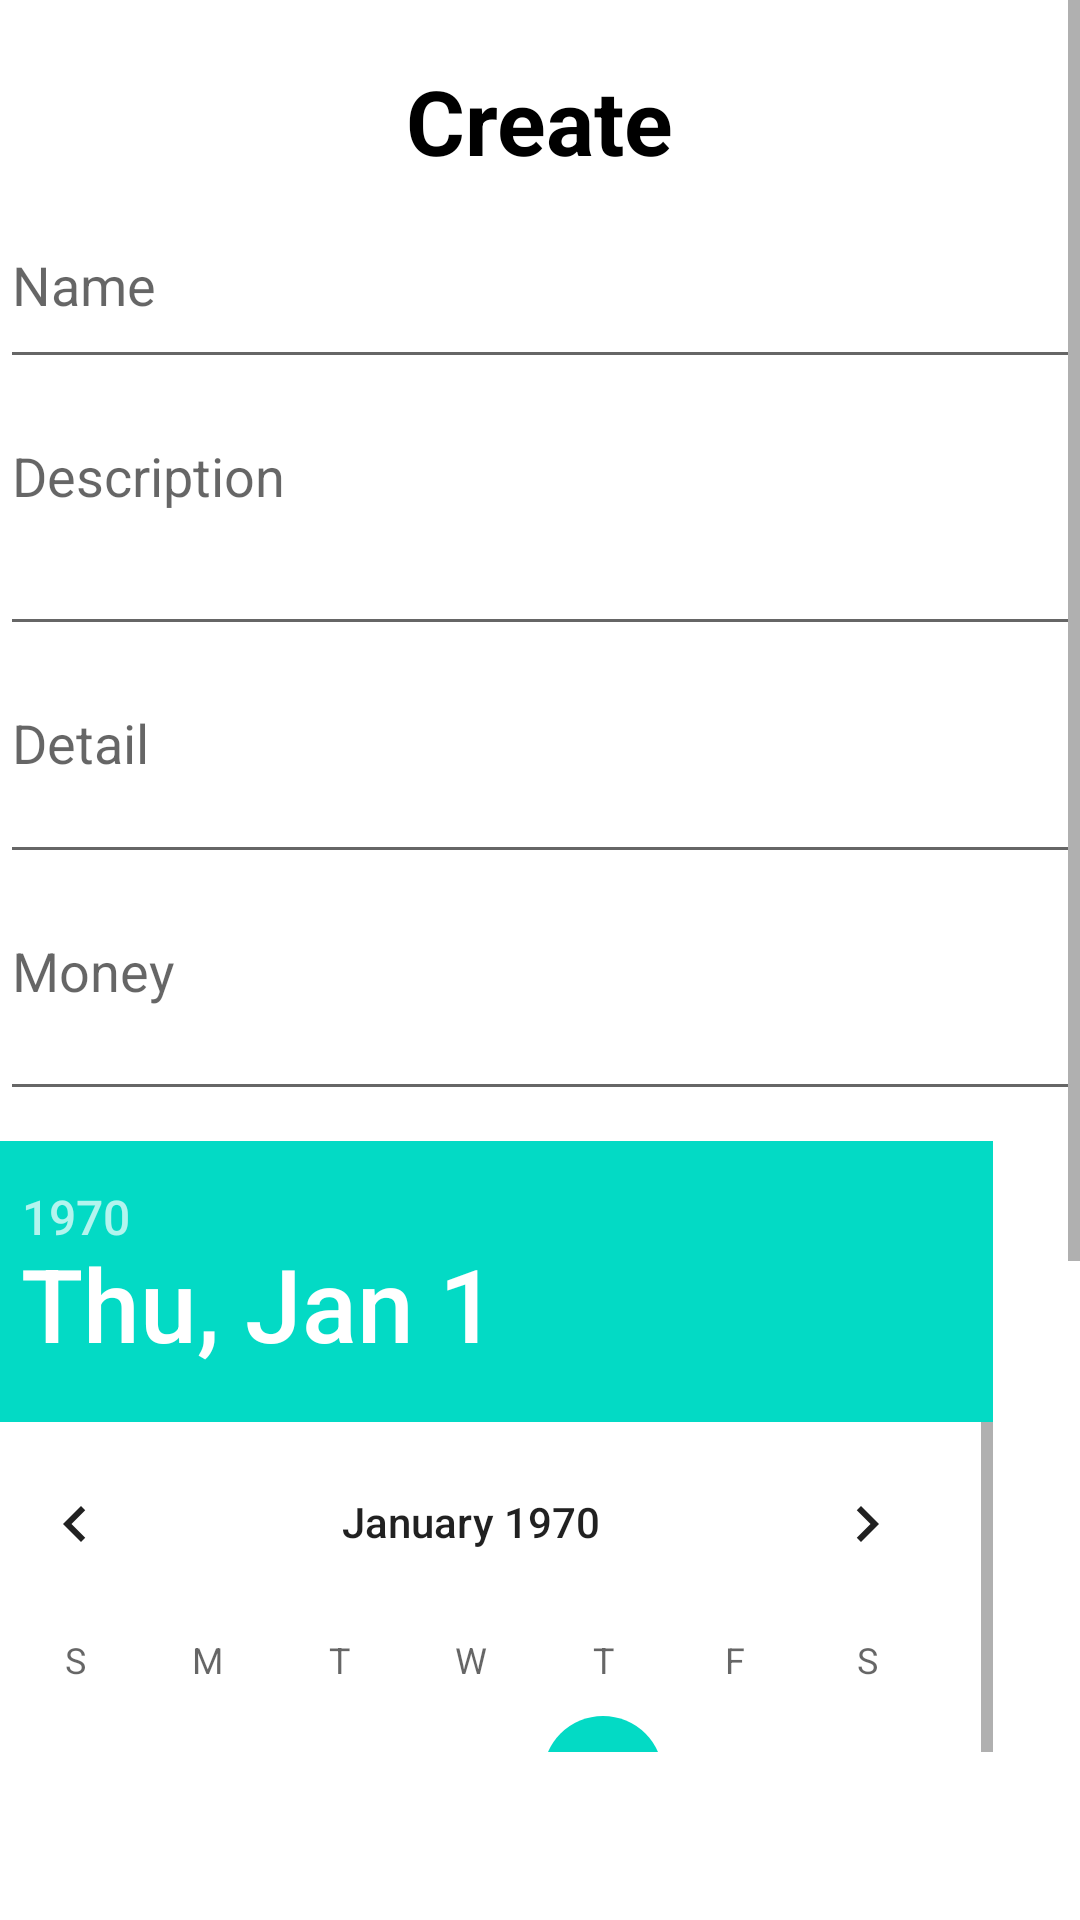

Layout XML and referenced resources for this Android screen:
<!-- AndroidManifest.xml: application theme Theme.Asm -->
<!-- res/layout/expenditures.xml -->
<?xml version="1.0" encoding="utf-8"?>
<FrameLayout xmlns:android="http://schemas.android.com/apk/res/android"
    xmlns:tools="http://schemas.android.com/tools"
    android:layout_width="match_parent"
    android:layout_height="match_parent"
    tools:context=".fragment.FragmentManage">

    <ScrollView
        android:layout_width="match_parent"
        android:layout_height="match_parent"
        android:layout_marginBottom="@dimen/abc_action_bar_default_height_material">
        <LinearLayout
            android:layout_width="match_parent"
            android:layout_height="match_parent"
            android:orientation="vertical">
            <TextView
                android:layout_width="wrap_content"
                android:layout_height="wrap_content"
                android:text="Create"
                android:layout_gravity="center"
                android:textSize="30sp"
                android:textColor="@color/black"
                android:textStyle="bold"
                android:layout_marginTop="20dp"/>

            <EditText
                android:id="@+id/edName"
                android:layout_width="match_parent"
                android:layout_height="66dp"
                android:hint="Name" />

            <EditText
                android:id="@+id/edDescription"
                android:layout_width="match_parent"
                android:layout_height="79dp"
                android:layout_marginTop="10dp"
                android:gravity="top"
                android:hint="Description" />

            <EditText
                android:id="@+id/edDetail"
                android:layout_width="match_parent"
                android:layout_height="66dp"
                android:layout_marginTop="10dp"
                android:gravity="top"
                android:hint="Detail" />

            <EditText
                android:id="@+id/edMoney"
                android:layout_width="match_parent"
                android:layout_height="69dp"
                android:layout_marginTop="10dp"
                android:gravity="top"
                android:hint="Money" />

            <DatePicker
                android:id="@+id/datePicker"
                android:layout_width="394dp"
                android:layout_height="329dp"
                android:layout_gravity="center"
                android:layout_marginTop="10dp"
                android:datePickerMode="calendar" />
            <Spinner
                android:layout_width="match_parent"
                android:layout_height="wrap_content"
                android:id="@+id/spCategory"
                android:layout_marginTop="10dp"/>
            <Button
                android:layout_width="wrap_content"
                android:layout_height="wrap_content"
                android:layout_marginTop="20dp"
                android:text="Create"
                android:layout_gravity="center"
                android:id="@+id/btnCreate"/>
        </LinearLayout>
    </ScrollView>


</FrameLayout>
<!-- resources referenced by this layout -->
<resources>
  <style name="Theme.Asm" parent="Theme.MaterialComponents.DayNight.DarkActionBar">
          
          <item name="colorPrimary">@color/purple_500</item>
          <item name="colorPrimaryVariant">@color/purple_700</item>
          <item name="colorOnPrimary">@color/white</item>
          
          <item name="colorSecondary">@color/teal_200</item>
          <item name="colorSecondaryVariant">@color/teal_700</item>
          <item name="colorOnSecondary">@color/black</item>
          
          <item name="android:statusBarColor" tools:targetApi="l">?attr/colorPrimaryVariant</item>
          
          <item name="windowActionBar">false</item>
          <item name="windowNoTitle">true</item>
      </style>
  <!-- not gathered from this repository: default colours our renderer supplied (Android Studio template values) -->
  <color name="purple_500">#FF6200EE</color>
  <color name="purple_700">#FF3700B3</color>
  <color name="teal_200">#FF03DAC5</color>
  <color name="teal_700">#FF018786</color>
  <color name="black">#FF000000</color>
  <color name="white">#FFFFFFFF</color>
</resources>
